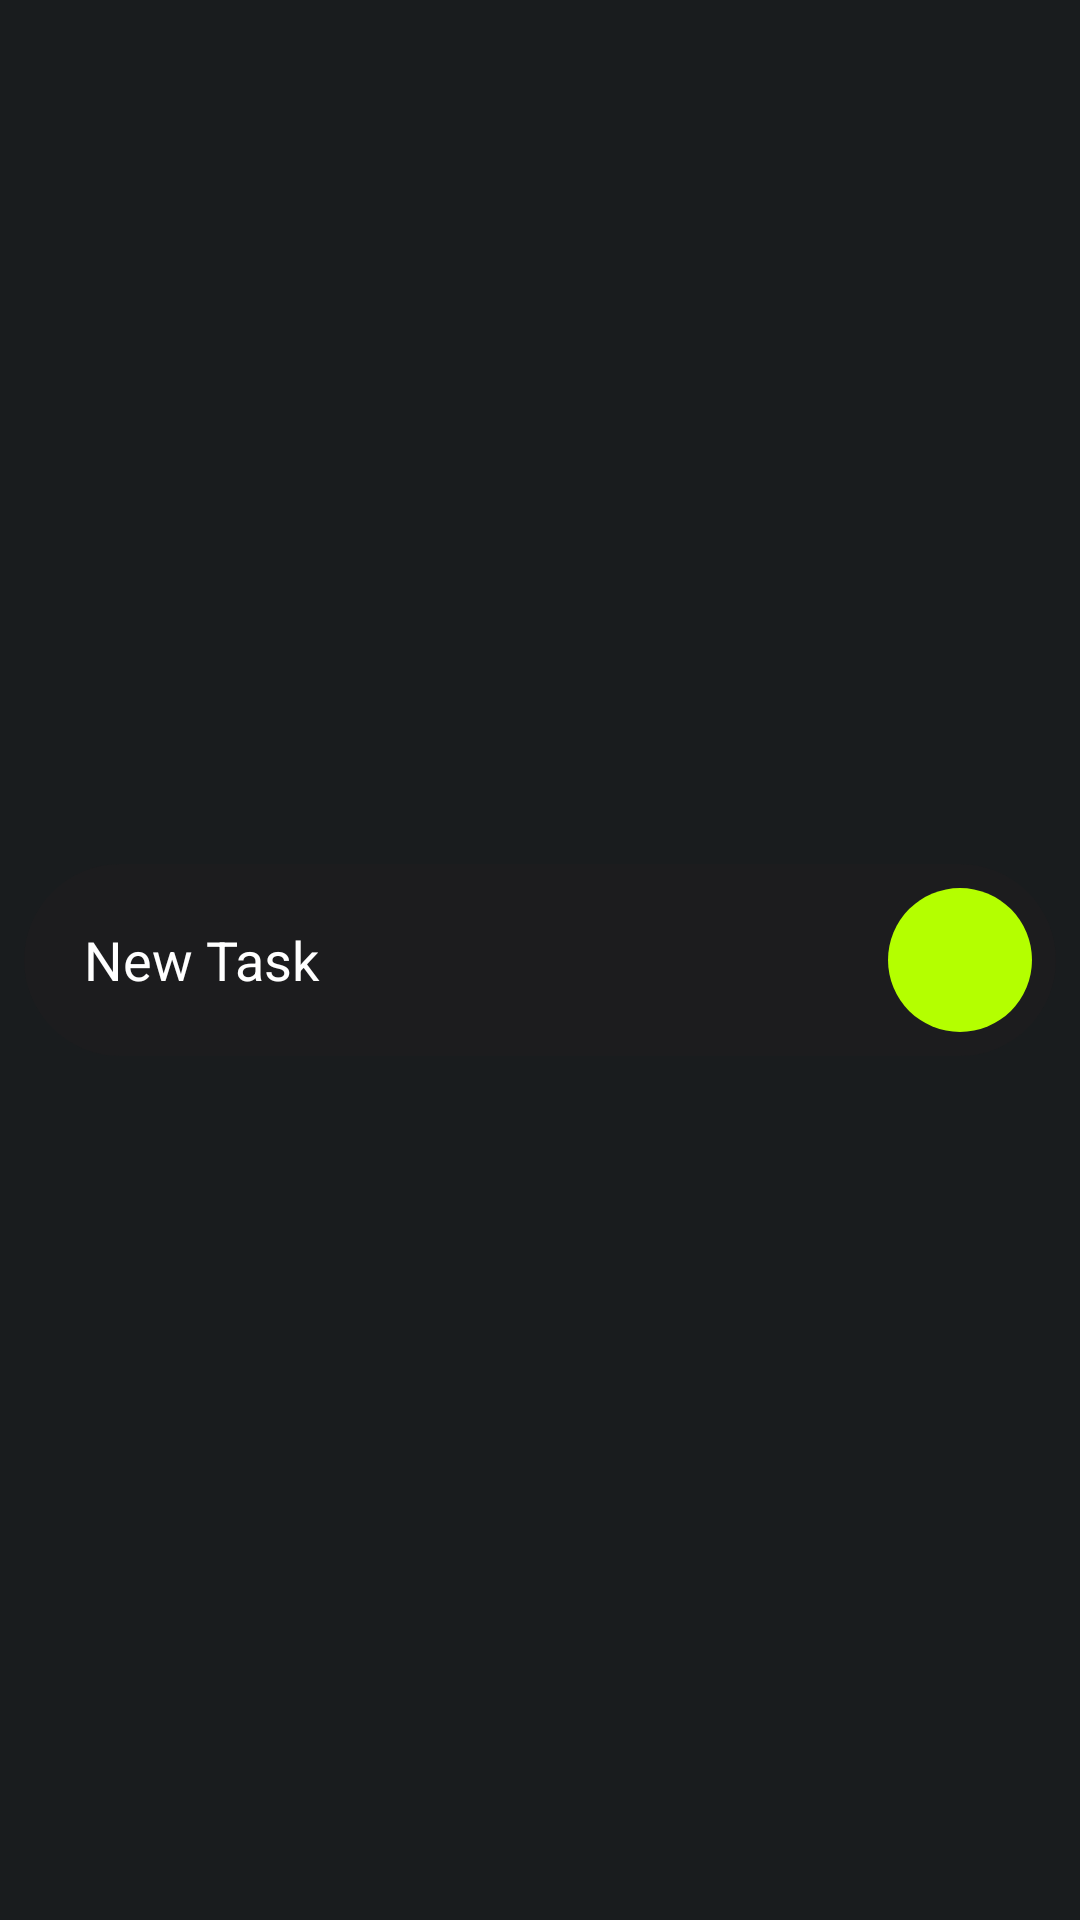

Reconstruct the res/layout file that produces this screen, plus the resources it refers to.
<!-- AndroidManifest.xml: application theme Theme.MyApplication -->
<!-- res/layout/widget_quick_add_large.xml -->
<?xml version="1.0" encoding="utf-8"?>
<LinearLayout xmlns:android="http://schemas.android.com/apk/res/android"
    android:id="@+id/widget_root"
    android:layout_width="match_parent"
    android:layout_height="match_parent"
    android:gravity="center"
    android:padding="8dp">

    <LinearLayout
        android:layout_width="match_parent"
        android:layout_height="64dp"
        android:background="@drawable/widget_bg_black"
        android:orientation="horizontal"
        android:gravity="center_vertical"
        android:paddingStart="20dp"
        android:paddingEnd="8dp">

        <TextView
            android:layout_width="0dp"
            android:layout_height="wrap_content"
            android:layout_weight="1"
            android:text="New Task"
            android:textColor="#FFFFFF"
            android:textSize="18sp"
            android:fontFamily="sans-serif" />

        <FrameLayout
            android:layout_width="48dp"
            android:layout_height="48dp"
            android:background="@drawable/widget_bg_lime_circle">

            <ImageView
                android:layout_width="24dp"
                android:layout_height="24dp"
                android:layout_gravity="center"
                android:src="@drawable/ic_add_black"
                android:contentDescription="Add Task" />
        </FrameLayout>

    </LinearLayout>
</LinearLayout>
<!-- resources referenced by this layout -->
<resources>
  <!-- drawable widget_bg_black (drawable) -->
  <?xml version="1.0" encoding="utf-8"?>
  <shape xmlns:android="http://schemas.android.com/apk/res/android"
      android:shape="rectangle">
      <solid android:color="#1C1C1E" />
      <corners android:radius="32dp" />
  </shape>
  <!-- drawable widget_bg_lime_circle (drawable) -->
  <?xml version="1.0" encoding="utf-8"?>
  <shape xmlns:android="http://schemas.android.com/apk/res/android"
      android:shape="oval">
      <solid android:color="#B4FF00" />
  </shape>
  <style name="Theme.MyApplication" parent="android:Theme.DeviceDefault.NoActionBar" />
</resources>
